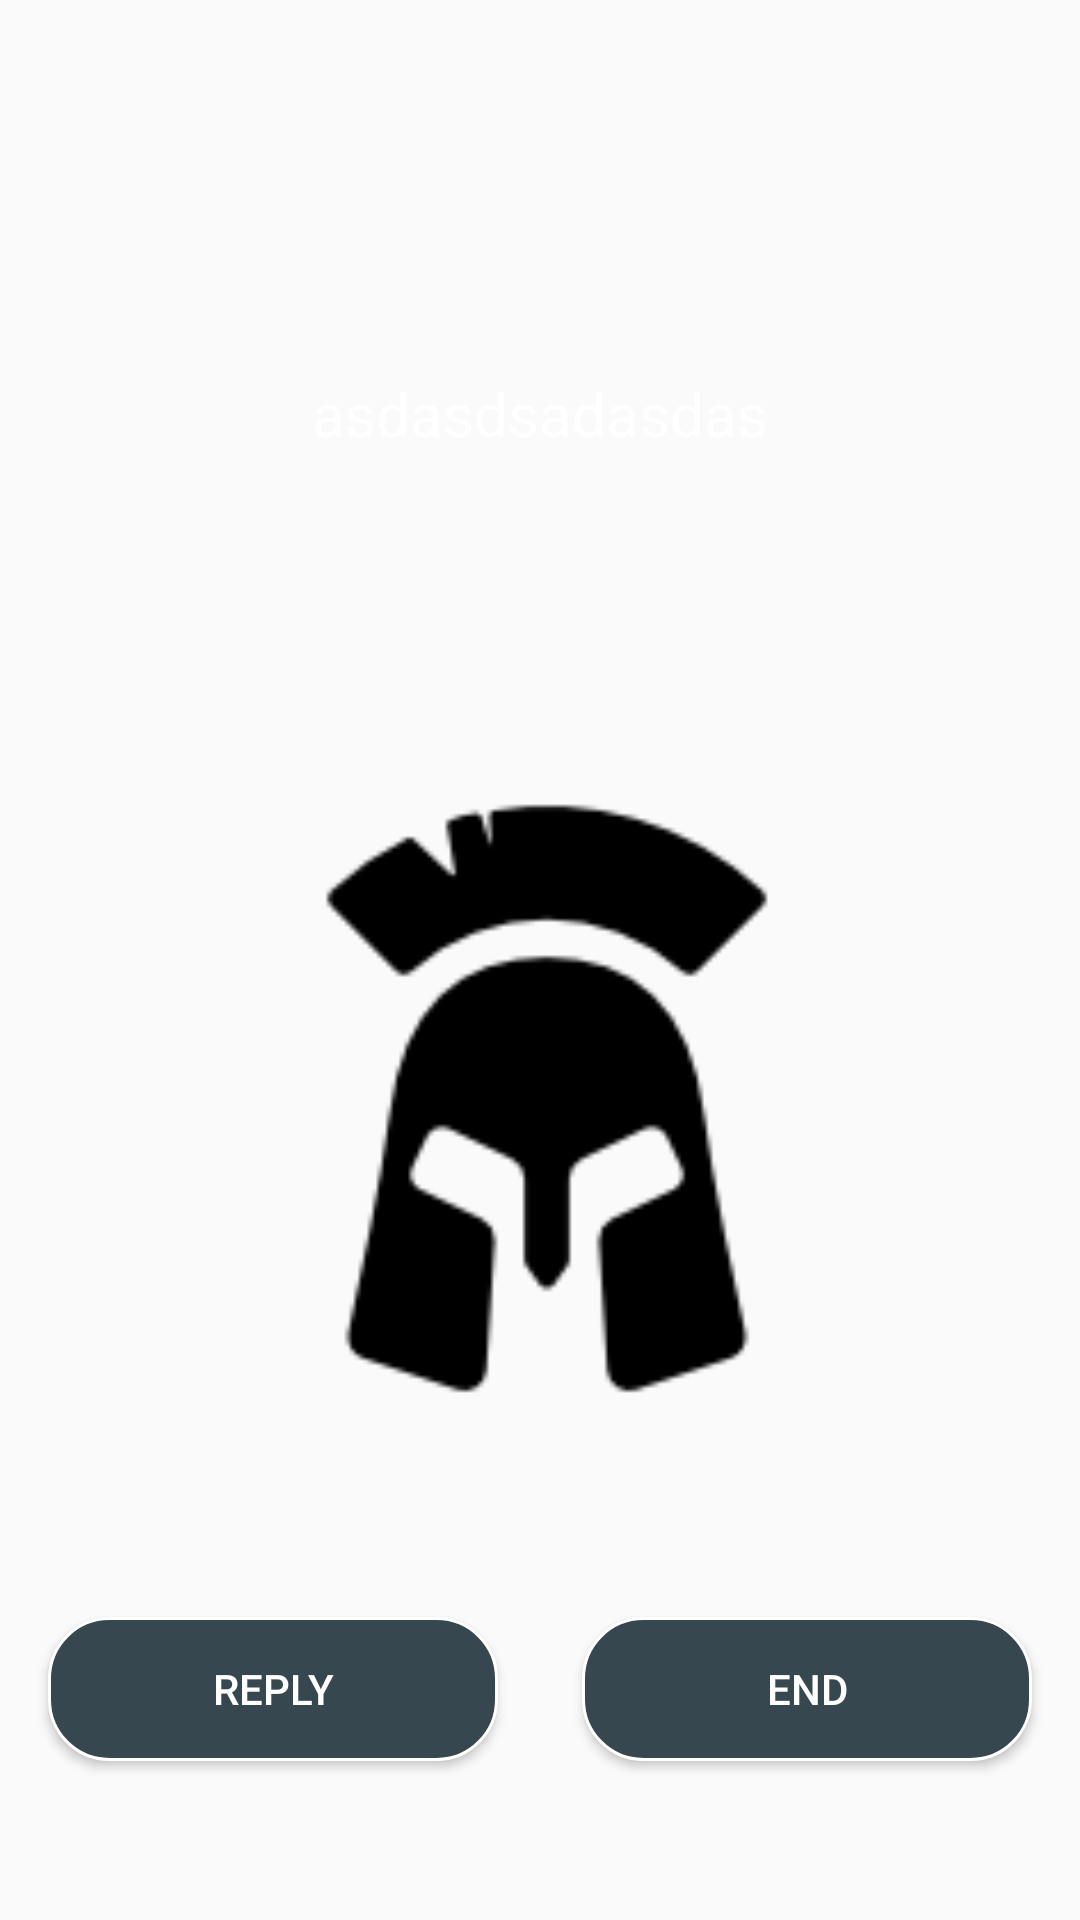

Write the Android layout XML for this screen, with the resource values it uses.
<!-- AndroidManifest.xml: application theme AppTheme -->
<!-- res/layout/fragment_win.xml -->
<RelativeLayout
    android:layout_gravity="center"
    android:gravity="center"
    xmlns:android="http://schemas.android.com/apk/res/android"
    xmlns:tools="http://schemas.android.com/tools"
    android:layout_width="match_parent"
    android:layout_height="match_parent"
    tools:context="sergey.zhuravel.munchkin.win.WinFragment">

    <ImageView
        android:layout_centerVertical="true"
        android:id="@+id/imWin"
        android:layout_width="match_parent"
        android:layout_height="300dp"
        android:layout_centerInParent="true"
        android:src="@drawable/pic1" />

    <TextView
        android:text="asdasdsadasdas"
        android:textSize="20sp"
        android:textColor="@color/textPrimary"
        android:layout_width="match_parent"
        android:layout_height="match_parent"
        android:layout_above="@id/imWin"
        android:gravity="center"
        android:id="@+id/tvWin"
        />

    <Button
        android:textColor="@color/white"
        android:layout_marginTop="16dp"
        android:layout_marginStart="16dp"
        android:layout_below="@id/imWin"
        android:id="@+id/btnReply"
        android:background="@drawable/btn_replay"
        android:text="@string/reply"
        android:layout_width="150dp"
        android:layout_height="wrap_content" />

    <Button
        android:textColor="@color/white"

        android:layout_marginEnd="16dp"
        android:layout_marginTop="16dp"
        android:layout_alignParentEnd="true"
        android:layout_below="@id/imWin"
        android:id="@+id/btnEnd"
        android:background="@drawable/btn_replay"
        android:text="@string/end"
        android:layout_width="150dp"
        android:layout_height="wrap_content" />


</RelativeLayout>
<!-- resources referenced by this layout -->
<resources>
  <color name="textPrimary">#ffffff</color>
  <color name="white">#ffffff</color>
  <!-- drawable btn_replay (drawable) -->
  <?xml version="1.0" encoding="utf-8"?>
  <shape xmlns:android="http://schemas.android.com/apk/res/android"
      android:shape="rectangle" >
  
      <solid android:color="@color/background" />
      <corners android:radius="20dp" />
  
      <stroke
          android:width="1dp"
          android:color="@color/white" />
  
  </shape>
  <!-- drawable pic1: png bitmap (drawable, 155586 bytes) -->
  <string name="end">End</string>
  <string name="reply">Reply</string>
  <style name="AppTheme" parent="Theme.AppCompat.Light.NoActionBar">
          
          <item name="colorPrimary">@color/colorPrimary</item>
          <item name="colorPrimaryDark">@color/colorPrimaryDark</item>
          <item name="colorAccent">@color/colorAccent</item>
      </style>
  <color name="background">#37474f</color>
  <color name="colorPrimary">#263238</color>
  <color name="colorPrimaryDark">#000a12</color>
  <color name="colorAccent">#263238</color>
</resources>
